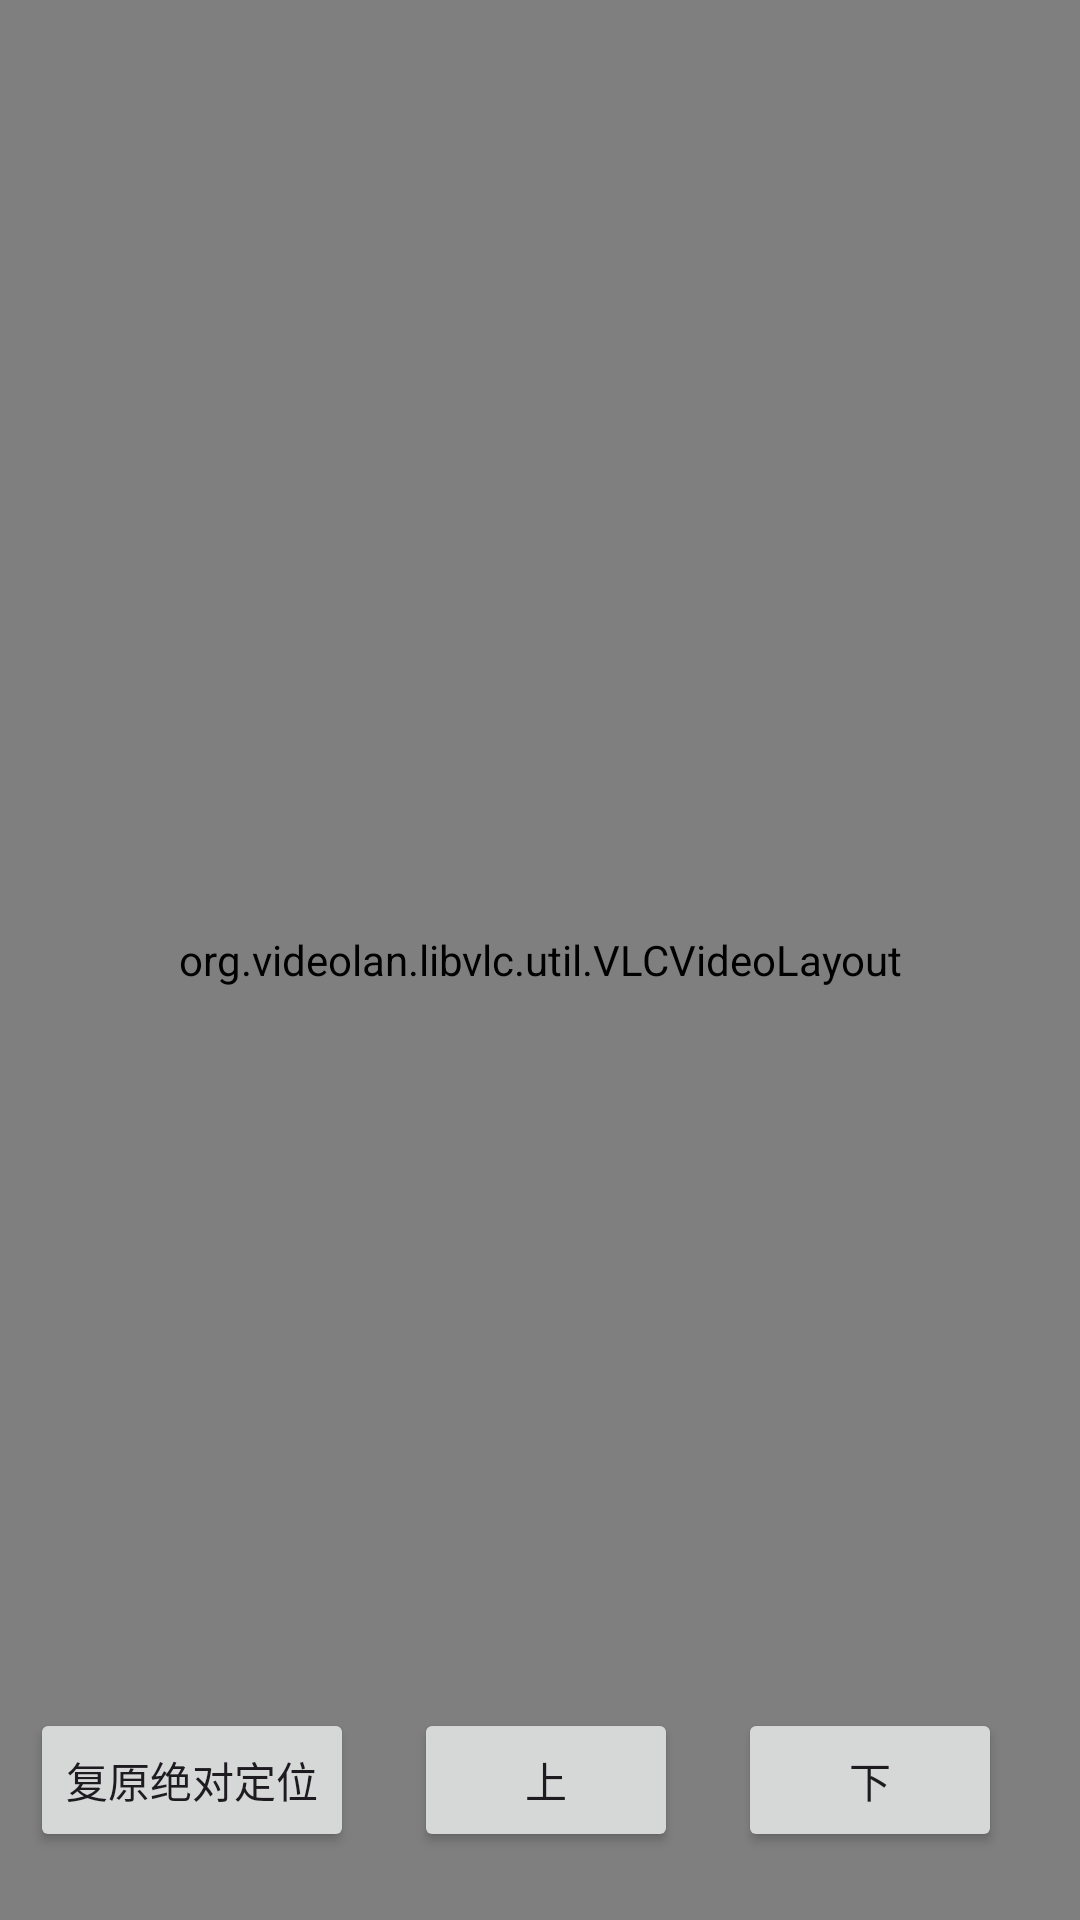

Layout XML and referenced resources for this Android screen:
<!-- AndroidManifest.xml: application theme Theme.OnvifTest -->
<!-- res/layout/activity_main.xml -->
<?xml version="1.0" encoding="utf-8"?>
<androidx.constraintlayout.widget.ConstraintLayout xmlns:android="http://schemas.android.com/apk/res/android"
    xmlns:app="http://schemas.android.com/apk/res-auto"
    xmlns:tools="http://schemas.android.com/tools"
    android:layout_width="match_parent"
    android:layout_height="match_parent"
    tools:context=".MainActivity">








    <FrameLayout
        android:id="@+id/containerLayout"
        android:layout_width="match_parent"
        android:layout_height="match_parent"
        app:layout_constraintTop_toTopOf="parent"
        app:layout_constraintStart_toStartOf="parent"
        app:layout_constraintEnd_toEndOf="parent">

        <org.videolan.libvlc.util.VLCVideoLayout
            android:id="@+id/videoLayout"
            android:layout_width="match_parent"
            android:layout_height="match_parent" />

    </FrameLayout>

    <LinearLayout
        android:id="@+id/control_layout"
        android:orientation="horizontal"
        android:layout_width="wrap_content"
        android:layout_height="wrap_content"
        app:layout_constraintBottom_toBottomOf="parent"
        app:layout_constraintEnd_toEndOf="parent"
        app:layout_constraintStart_toStartOf="parent">
        <androidx.appcompat.widget.AppCompatButton
            android:layout_width="wrap_content"
            android:layout_height="wrap_content"
            android:text="复原绝对定位"
            android:onClick="button_abs"
            android:layout_margin="10dp"/>

        <androidx.appcompat.widget.AppCompatButton
            android:id="@+id/up"
            android:layout_width="wrap_content"
            android:layout_height="wrap_content"
            android:text="上"
            android:layout_margin="10dp"/>
        <androidx.appcompat.widget.AppCompatButton
            android:id="@+id/down"
            android:layout_width="wrap_content"
            android:layout_height="wrap_content"
            android:text="下"
            android:layout_margin="10dp"/>
        <androidx.appcompat.widget.AppCompatButton
            android:id="@+id/left"
            android:layout_width="wrap_content"
            android:layout_height="wrap_content"
            android:text="左"
            android:layout_margin="10dp"/>
        <androidx.appcompat.widget.AppCompatButton
            android:id="@+id/right"
            android:layout_width="wrap_content"
            android:layout_height="wrap_content"
            android:text="右"
            android:layout_margin="10dp"/>

        <androidx.appcompat.widget.AppCompatButton
            android:id="@+id/big"
            android:layout_width="wrap_content"
            android:layout_height="wrap_content"
            android:text="放大"
            android:layout_margin="10dp"/>

        <androidx.appcompat.widget.AppCompatButton
            android:id="@+id/small"
            android:layout_width="wrap_content"
            android:layout_height="wrap_content"
            android:text="缩小"
            android:layout_margin="10dp"/>

        <androidx.appcompat.widget.AppCompatButton
            android:layout_width="wrap_content"
            android:layout_height="wrap_content"
            android:text="暂停"
            android:onClick="button_stop"
            android:layout_margin="10dp"/>

    </LinearLayout>
</androidx.constraintlayout.widget.ConstraintLayout>
<!-- resources referenced by this layout -->
<resources>
  <style name="Theme.OnvifTest" parent="Base.Theme.OnvifTest" />
  <style name="Base.Theme.OnvifTest" parent="Theme.Material3.DayNight.NoActionBar">
          
          
      </style>
</resources>
